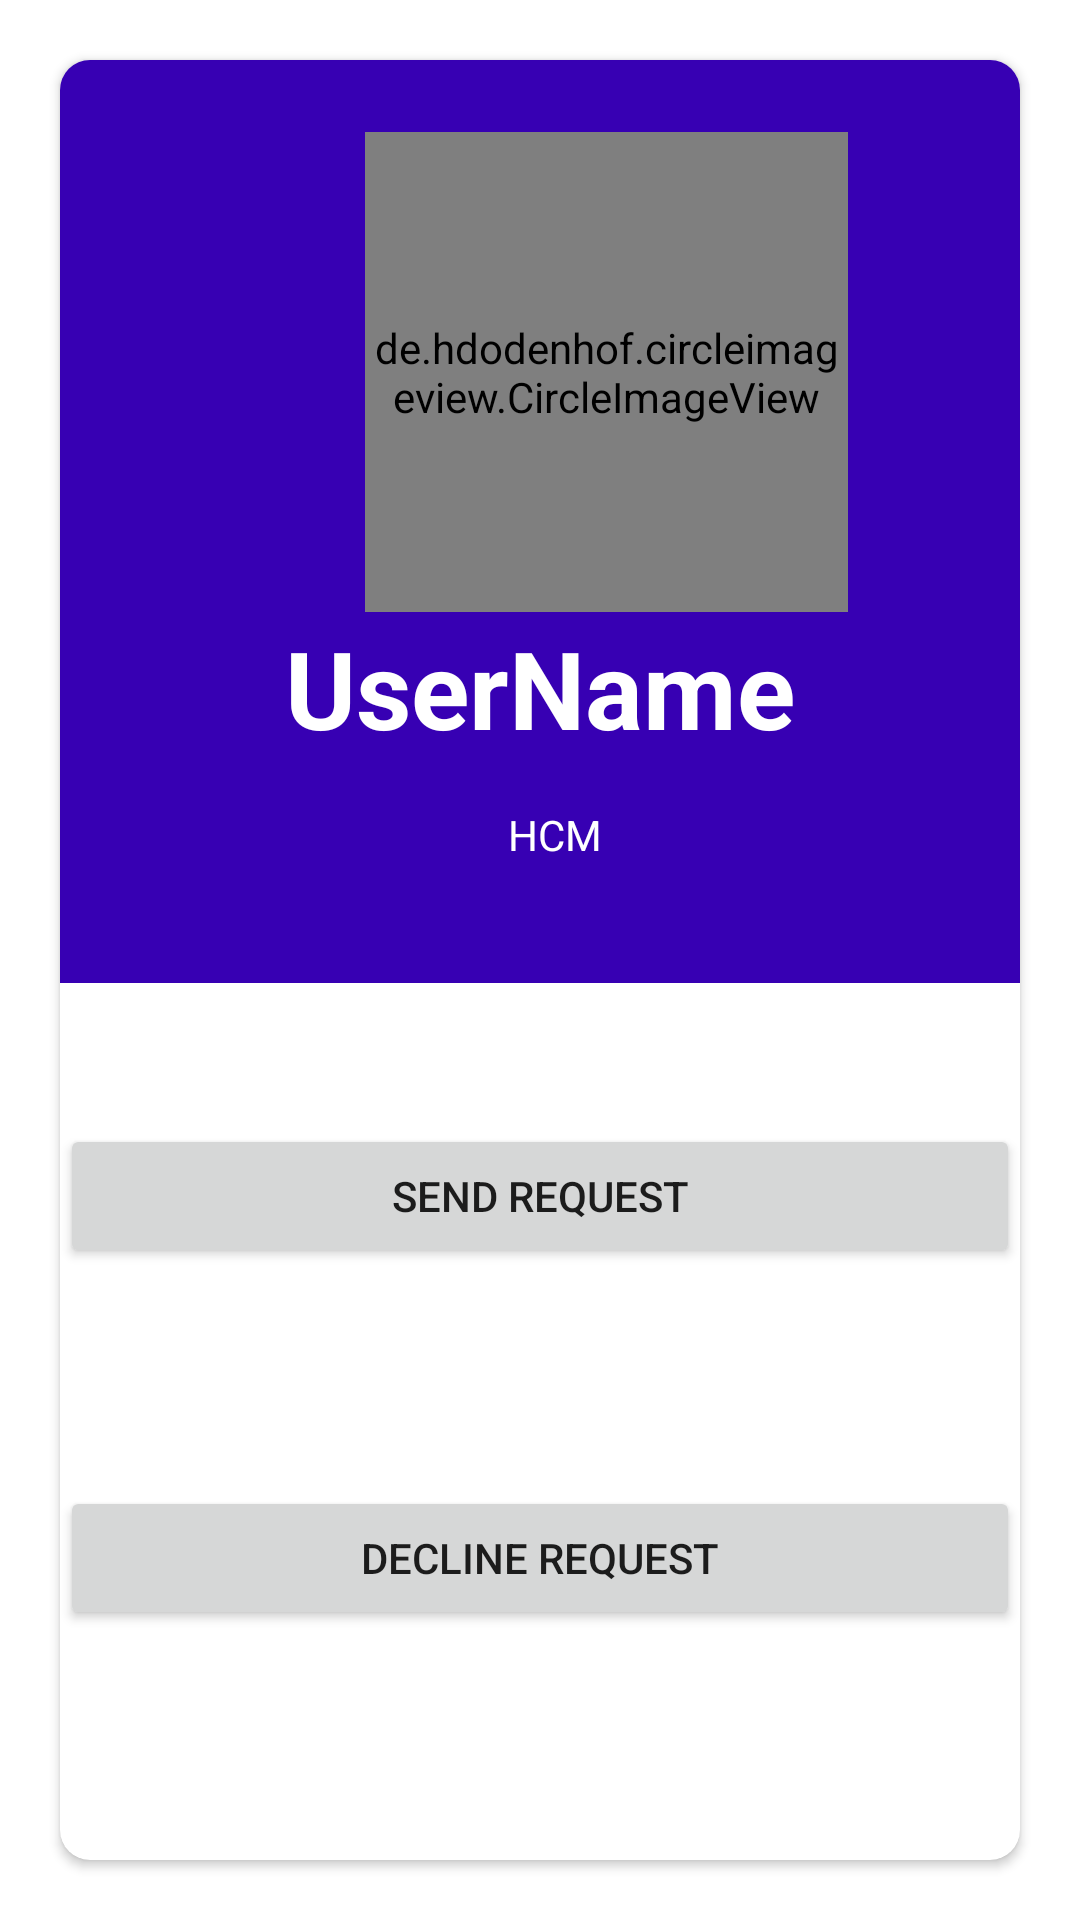

Reconstruct the res/layout file that produces this screen, plus the resources it refers to.
<!-- AndroidManifest.xml: application theme Theme.App -->
<!-- res/layout/activity_view_friend.xml -->
<?xml version="1.0" encoding="utf-8"?>

<androidx.constraintlayout.widget.ConstraintLayout xmlns:android="http://schemas.android.com/apk/res/android"
    xmlns:app="http://schemas.android.com/apk/res-auto"
    xmlns:tools="http://schemas.android.com/tools"
    android:layout_width="match_parent"
    android:layout_height="match_parent"
    tools:context=".ViewFriendActivity">

    <androidx.cardview.widget.CardView
        android:id="@+id/cardView2"
        android:layout_width="0dp"
        android:layout_height="0dp"
        android:layout_margin="20dp"
        android:layout_marginStart="40dp"
        android:layout_marginTop="40dp"
        android:layout_marginEnd="40dp"
        android:layout_marginBottom="40dp"
        app:cardCornerRadius="10dp"
        app:layout_constraintBottom_toBottomOf="parent"
        app:layout_constraintEnd_toEndOf="parent"
        app:layout_constraintStart_toStartOf="parent"
        app:layout_constraintTop_toTopOf="parent">

        <androidx.constraintlayout.widget.ConstraintLayout
            android:layout_width="match_parent"
            android:layout_height="match_parent">

            <View
                android:id="@+id/view3"
                android:layout_width="match_parent"
                android:layout_height="320dp"
                android:layout_marginBottom="531dp"
                android:background="@color/design_default_color_primary_dark"
                app:layout_constraintBottom_toBottomOf="parent"
                app:layout_constraintEnd_toEndOf="parent"
                app:layout_constraintHorizontal_bias="0.0"
                app:layout_constraintStart_toStartOf="parent"
                app:layout_constraintTop_toTopOf="parent"
                app:layout_constraintVertical_bias="0.05"
                tools:ignore="MissingConstraints" />

            <de.hdodenhof.circleimageview.CircleImageView
                android:id="@+id/profileimage"
                android:layout_width="161dp"
                android:layout_height="160dp"
                android:layout_marginStart="98dp"
                android:layout_marginTop="24dp"
                android:src="@drawable/profileuser"
                app:layout_constraintEnd_toEndOf="parent"
                app:layout_constraintHorizontal_bias="0.062"
                app:layout_constraintStart_toStartOf="parent"
                app:layout_constraintTop_toTopOf="parent" />

            <TextView
                android:id="@+id/username"
                android:layout_width="0dp"
                android:layout_height="wrap_content"
                android:layout_marginTop="185dp"
                android:layout_marginBottom="465dp"
                android:gravity="center"
                android:text="UserName"
                android:textColor="#FFFFFF"
                android:textSize="36sp"
                android:textStyle="bold"
                app:layout_constraintBottom_toBottomOf="parent"
                app:layout_constraintEnd_toEndOf="parent"
                app:layout_constraintStart_toStartOf="parent"
                app:layout_constraintTop_toTopOf="parent"
                app:layout_constraintVertical_bias="0.0" />

            <TextView
                android:id="@+id/address"
                android:layout_width="0dp"
                android:layout_height="wrap_content"
                android:layout_marginStart="10dp"
                android:layout_marginTop="25dp"
                android:gravity="center"
                android:text="HCM"
                android:textColor="#FFFFFF"
                android:textSize="14sp"
                app:layout_constraintBottom_toBottomOf="@+id/view3"
                app:layout_constraintEnd_toEndOf="parent"
                app:layout_constraintHorizontal_bias="0.498"
                app:layout_constraintStart_toStartOf="parent"
                app:layout_constraintTop_toBottomOf="@+id/profileimage" />

            <Button
                android:id="@+id/btnsend"
                android:layout_width="0dp"
                android:layout_height="wrap_content"
                android:layout_marginTop="90dp"
                android:layout_marginBottom="240dp"
                android:text="@string/send_request"
                app:layout_constraintBottom_toBottomOf="parent"
                app:layout_constraintEnd_toEndOf="parent"
                app:layout_constraintHorizontal_bias="0.0"
                app:layout_constraintStart_toStartOf="parent"
                app:layout_constraintTop_toBottomOf="@+id/view3" />

            <Button
                android:id="@+id/btndec"
                android:layout_width="0dp"
                android:layout_height="wrap_content"
                android:layout_marginTop="168dp"
                android:text="@string/decline_request"
                app:layout_constraintEnd_toEndOf="parent"
                app:layout_constraintHorizontal_bias="0.0"
                app:layout_constraintStart_toStartOf="parent"
                app:layout_constraintTop_toBottomOf="@+id/view3" />


        </androidx.constraintlayout.widget.ConstraintLayout>


    </androidx.cardview.widget.CardView>


</androidx.constraintlayout.widget.ConstraintLayout>
<!-- resources referenced by this layout -->
<resources>
  <string name="decline_request">Decline Request</string>
  <string name="send_request">Send Request</string>
  <style name="Theme.App" parent="Theme.MaterialComponents.DayNight.NoActionBar">
          
          <item name="colorPrimary">@color/purple_500</item>
          <item name="colorPrimaryVariant">@color/purple_700</item>
          <item name="colorOnPrimary">@color/white</item>
          
          <item name="colorSecondary">@color/teal_200</item>
          <item name="colorSecondaryVariant">@color/teal_700</item>
          <item name="colorOnSecondary">@color/black</item>
          
          <item name="android:statusBarColor" tools:targetApi="l">?attr/colorPrimaryVariant</item>
          
      </style>
  <!-- not gathered from this repository: default colours our renderer supplied (Android Studio template values) -->
  <color name="purple_500">#FF6200EE</color>
  <color name="purple_700">#FF3700B3</color>
  <color name="teal_200">#FF03DAC5</color>
  <color name="teal_700">#FF018786</color>
  <color name="black">#FF000000</color>
  <color name="white">#FFFFFFFF</color>
</resources>
